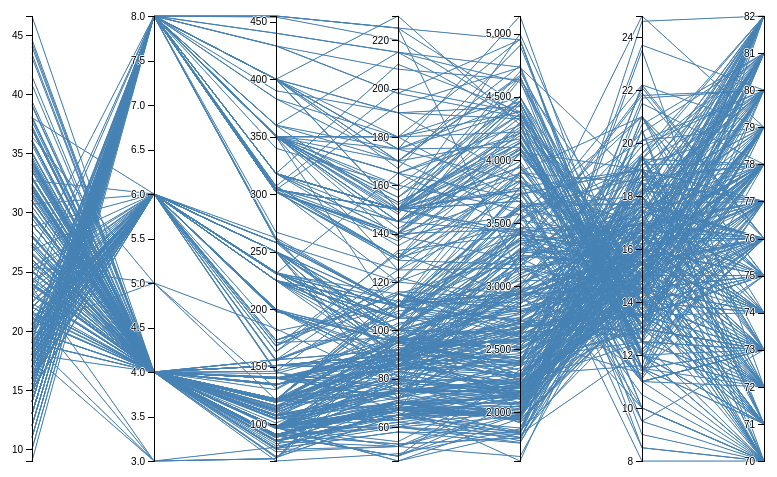
D3 v4 page, settled after 360 driven frames (6 s of simulated time); the page loaded 1 data file(s).


// ── script_chart.js
var margin = {top: 30, right: 10, bottom: 10, left: 10},
    width = 1000 - margin.left - margin.right,
    height = 500 - margin.top - margin.bottom;



function createPC(data){
    var x = d3.scaleBand().rangeRound([0,width]).padding(1),
        y = {},
        dragging = {};

    var line = d3.line(),
        extents,
        background,
        foreground;


    var svg = d3.select("body").append("svg")
        .attr("width", width + margin.left + margin.right)
        .attr("height", height + margin.top + margin.bottom)
        .append("g")
        .attr("transform", "translate(" + margin.left + "," + margin.top + ")");



    // Extract the list of dimensions and create a scale for each.
    x.domain(dimensions = d3.keys(data[0]).filter(function(d){
        return (y[d] = d3.scaleLinear()
            .domain(d3.extent(data, function(p) { return +p[d]; }))
            .range([height, 15]));

    }));

    extents = dimensions.map(function(p) { return [0,0]; });
    // Add grey background lines for context.
    background = svg.append("g")
        .attr("class", "background")
        .selectAll("path")
        .data(data)
        .enter().append("path")
        .attr("d", path);

    // Add blue foreground lines for focus.
    foreground = svg.append("g")
        .attr("class", "foreground")
        .selectAll("path")
        .data(data)
        .enter().append("path")
        .attr("d", path);

//console.log(dimensions);

    // Add a group element for each dimension.
    var g = svg.selectAll(".dimension")
        .data(dimensions)
        .enter().append("g")
        .attr("class", "dimension")
        .attr("transform", function(d) { return "translate(" + x(d) + ")"; })

    //console.log(dimensions);
    // Add an axis and title.

    g.append("g")
        .attr("class", "axis")
        .each(function(d) { d3.select(this).call(d3.axisLeft(y[d])); })
        .append("text")
        .style("text-anchor", "middle")
        .attr("y", -9)
        .text(function(d) { return d; })
        .style("font-size","20px")
        .attr("transform"," translate(0,0)");


    // Add and store a brush for each axis.
    g.append("g")
        .attr("class", "brush")
        .each(function(d) {
            d3.select(this)
                .call(y[d].brush = d3.brushY()
                    .extent([[-8, 0], [8,height]])
                    .on("brush start", brushstart)
                    .on("brush", brush_parallel_chart));
        })
        .selectAll("rect")
        .attr("x", -8)
        .attr("width", 16);


    function position(d) {
        var v = dragging[d];
        return v == null ? x(d) : v;
    }

    function transition(g) {
        return g.transition().duration(500);
    }

// Returns the path for a given data point.
    function path(d) {
        return line(dimensions.map(function(p) { return [position(p), y[p](d[p])]; }));
    }

    function brushstart() {
        d3.event.sourceEvent.stopPropagation();
    }

    function brush_parallel_chart() {
        for(var i=0;i<dimensions.length;++i){
            if(d3.event.target==y[dimensions[i]].brush) {
                extents[i]=d3.event.selection.map(y[dimensions[i]].invert,y[dimensions[i]]);

            }
        }

        foreground.style("display", function(d) {
            return dimensions.every(function(p, i) {
                if(extents[i][0]==0 && extents[i][0]==0) {
                    return true;
                }
                return extents[i][1] <= d[p] && d[p] <= extents[i][0];
            }) ? null : "none";
        });
    }
};


d3.csv("cars_3.csv", function(error, data) {
    createPC(data)
});

### data: cars_3.csv
MPG, Cylinders, Engine Disp, Horsepower, Weight, Accelerate, Year
15.0, 8, 390, 190, 3850, 8.5, 70
21.0, 6, 199, 90, 2648, 15.0, 70
18.0, 6, 199, 97, 2774, 15.5, 70
16.0, 8, 304, 150, 3433, 12.0, 70
14.0, 8, 455, 225, 3086, 10.0, 70
15.0, 8, 350, 165, 3693, 11.5, 70
18.0, 8, 307, 130, 3504, 12.0, 70
14.0, 8, 454, 220, 4354, 9.0, 70
15.0, 8, 400, 150, 3761, 9.5, 70
10.0, 8, 307, 200, 4376, 15.0, 70
15.0, 8, 383, 170, 3563, 10.0, 70
11.0, 8, 318, 210, 4382, 13.5, 70
10.0, 8, 360, 215, 4615, 14.0, 70
15.0, 8, 429, 198, 4341, 10.0, 70
21.0, 6, 200, 85, 2587, 16.0, 70
17.0, 8, 302, 140, 3449, 10.5, 70
9.0, 8, 304, 193, 4732, 18.5, 70
14.0, 8, 340, 160, 3609, 8.0, 70
22.0, 6, 198, 95, 2833, 15.5, 70
14.0, 8, 440, 215, 4312, 8.5, 70
18.0, 8, 318, 150, 3436, 11.0, 70
14.0, 8, 455, 225, 4425, 10.0, 70
24.0, 4, 107, 90, 2430, 14.5, 70
26.0, 4, 121, 113, 2234, 12.5, 70
25.0, 4, 110, 87, 2672, 17.5, 70
25.0, 4, 104, 95, 2375, 17.5, 70
26.0, 4, 97, 46, 1835, 20.5, 70
27.0, 4, 97, 88, 2130, 14.5, 70
24.0, 4, 113, 95, 2372, 15.0, 70
19.0, 6, 232, 100, 2634, 13.0, 71
18.0, 6, 258, 110, 2962, 13.5, 71
18.0, 6, 232, 100, 3288, 15.5, 71
17.0, 6, 250, 100, 3329, 15.5, 71
14.0, 8, 350, 165, 4209, 12.0, 71
22.0, 4, 140, 72, 2408, 19.0, 71
28.0, 4, 140, 90, 2264, 15.5, 71
12.0, 8, 383, 180, 4955, 11.5, 71
13.0, 8, 400, 170, 4746, 12.0, 71
14.0, 8, 351, 153, 4154, 13.5, 71
18.0, 6, 250, 88, 3139, 14.5, 71
19.0, 6, 250, 88, 3302, 15.5, 71
23.0, 4, 122, 86, 2220, 14.0, 71
26.0, 4, 91, 70, 1955, 20.5, 71
14.0, 8, 318, 150, 4096, 13.0, 71
16.0, 6, 225, 105, 3439, 15.5, 71
14.0, 8, 400, 175, 4464, 11.5, 71
19.0, 6, 250, 100, 3282, 15.0, 71
13.0, 8, 400, 175, 5140, 12.0, 71
30.0, 4, 88, 76, 2065, 14.5, 71
28.0, 4, 116, 90, 2123, 14.0, 71
30.0, 4, 79, 70, 2074, 19.5, 71
27.0, 4, 97, 60, 1834, 19.0, 71
35.0, 4, 72, 69, 1613, 18.0, 71
27.0, 4, 97, 88, 2130, 14.5, 71
31.0, 4, 71, 65, 1773, 19.0, 71
25.0, 4, 113, 95, 2228, 14.0, 71
17.0, 8, 304, 150, 3672, 11.5, 72
15.0, 8, 304, 150, 3892, 12.5, 72
13.0, 8, 350, 155, 4502, 13.5, 72
13.0, 8, 307, 130, 4098, 14.0, 72
... 332 more rows